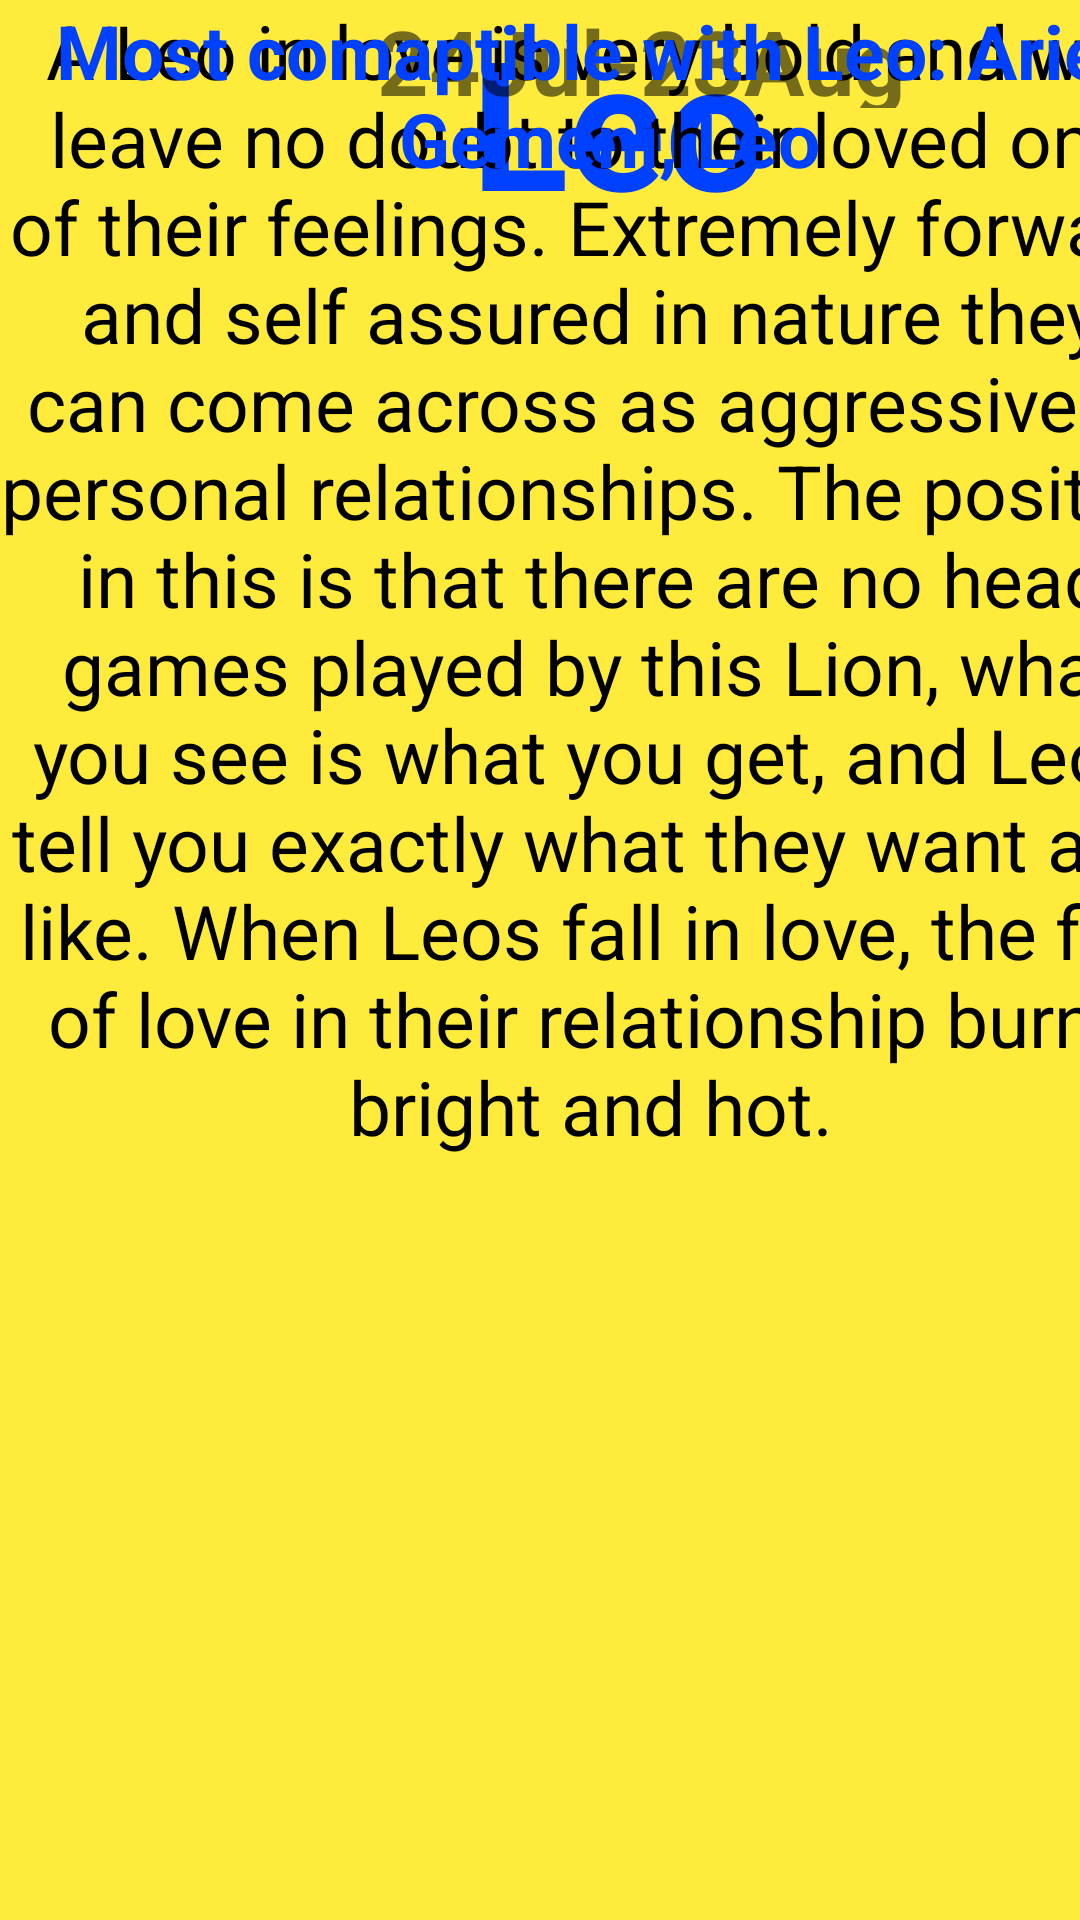

Here is an Android app screen rendered from its layout file. Give the layout XML and the strings, colors and styles it references.
<!-- AndroidManifest.xml: application theme Theme.STELAR17 -->
<!-- res/layout/activity_leo.xml -->
<?xml version="1.0" encoding="utf-8"?>
<androidx.constraintlayout.widget.ConstraintLayout xmlns:android="http://schemas.android.com/apk/res/android"
    xmlns:app="http://schemas.android.com/apk/res-auto"
    xmlns:tools="http://schemas.android.com/tools"
    android:layout_width="match_parent"
    android:layout_height="match_parent"
    android:background="#FFEB3B"
    tools:context=".LeoActivity">

    <TextView
        android:id="@+id/textView"
        android:layout_width="413dp"
        android:layout_height="73dp"
        android:text="Leo"
        android:textAlignment="center"
        android:textColor="#0040ff"
        android:textSize="60dp"
        android:textStyle="bold"
        tools:layout_editor_absoluteX="-1dp"
        tools:layout_editor_absoluteY="3dp"
        tools:ignore="MissingConstraints"
        android:gravity="center_horizontal" />

    <TextView
        android:id="@+id/textView4"
        android:layout_width="427dp"
        android:layout_height="36dp"
        android:text="24Jul-23Aug"
        android:textSize="30dp"
        android:textAlignment="center"
        android:textStyle="bold"
        tools:layout_editor_absoluteX="-6dp"
        tools:layout_editor_absoluteY="88dp"
        tools:ignore="MissingConstraints"
        android:gravity="center_horizontal" />

    <TextView
        android:id="@+id/textView5"
        android:layout_width="394dp"
        android:layout_height="398dp"
        android:text="A Leo in love is very bold and will leave no doubt to their loved one of their feelings. Extremely forward and self assured in nature they can come across as aggressive in personal relationships. The positive in this is that there are no head games played by this Lion, what you see is what you get, and Leos tell you exactly what they want and like. When Leos fall in love, the fire of love in their relationship burns bright and hot."
        android:textAlignment="center"
        android:textColor="@color/black"
        android:textSize="25dp"
        tools:layout_editor_absoluteY="196dp"
        tools:ignore="MissingConstraints"
        android:gravity="center_horizontal" />

    <TextView
        android:id="@+id/textView6"
        android:layout_width="406dp"
        android:layout_height="111dp"
        android:text="Most comaptible with Leo: Aries, Gemeni, Leo"
        android:textSize="25dp"
        android:textColor="#0040ff"
        android:textStyle="bold"
        android:textAlignment="center"
        tools:layout_editor_absoluteY="622dp"
        tools:ignore="MissingConstraints"
        android:gravity="center_horizontal" />
</androidx.constraintlayout.widget.ConstraintLayout>
<!-- resources referenced by this layout -->
<resources>
  <style name="Theme.STELAR17" parent="Theme.MaterialComponents.DayNight.DarkActionBar">
          
          <item name="colorPrimary">@color/purple_500</item>
          <item name="colorPrimaryVariant">@color/purple_700</item>
          <item name="colorOnPrimary">@color/white</item>
          
          <item name="colorSecondary">@color/teal_200</item>
          <item name="colorSecondaryVariant">@color/teal_700</item>
          <item name="colorOnSecondary">@color/black</item>
          
          <item name="android:statusBarColor" tools:targetApi="l">?attr/colorPrimaryVariant</item>
          
      </style>
  <!-- not gathered from this repository: default colours our renderer supplied (Android Studio template values) -->
  <color name="purple_500">#FF6200EE</color>
  <color name="purple_700">#FF3700B3</color>
  <color name="teal_200">#FF03DAC5</color>
  <color name="teal_700">#FF018786</color>
  <color name="black">#FF000000</color>
  <color name="white">#FFFFFFFF</color>
</resources>
